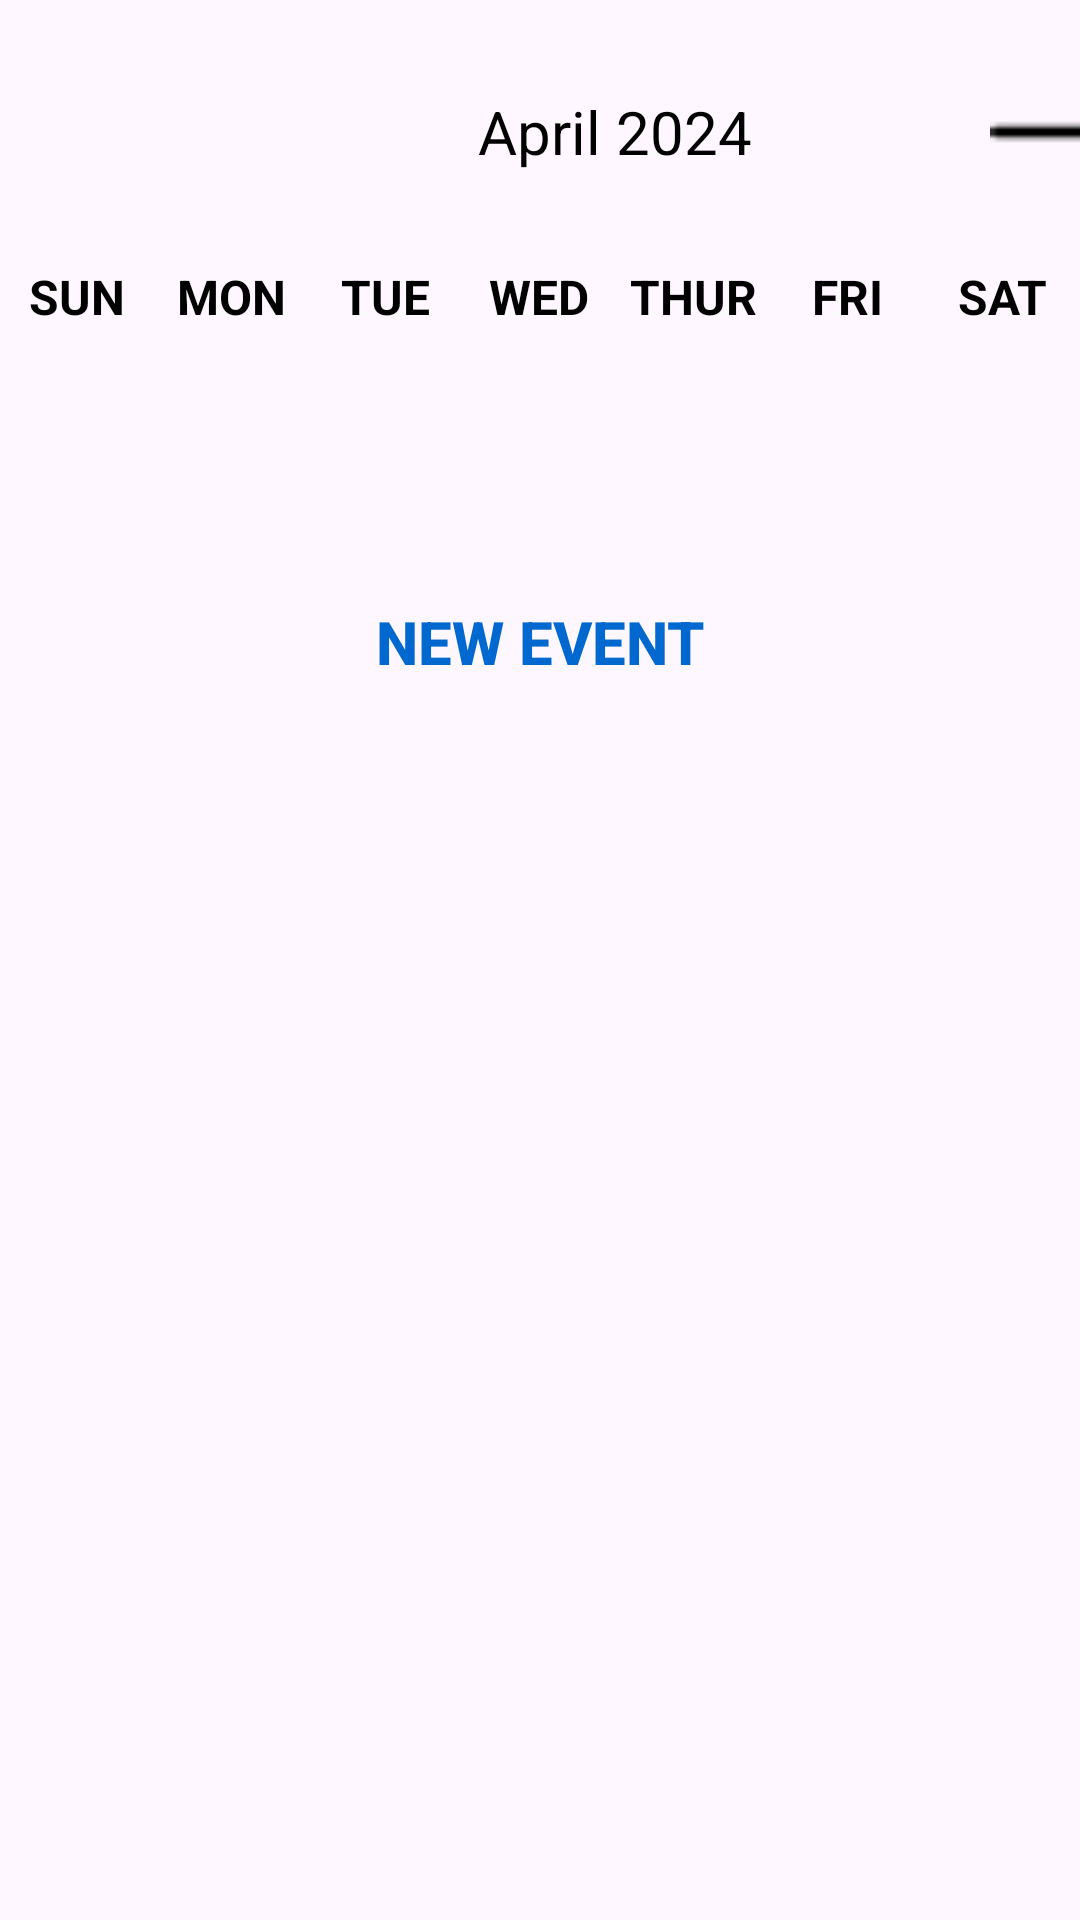

Reconstruct the res/layout file that produces this screen, plus the resources it refers to.
<!-- AndroidManifest.xml: application theme Theme.MyProfit -->
<!-- res/layout/activity_week_view.xml -->
<?xml version="1.0" encoding="utf-8"?>
<LinearLayout xmlns:android="http://schemas.android.com/apk/res/android"
    xmlns:app="http://schemas.android.com/apk/res-auto"
    xmlns:tools="http://schemas.android.com/tools"
    android:layout_width="match_parent"
    android:layout_height="match_parent"
    tools:context=".WeekViewActivity"
    android:orientation="vertical">
    <LinearLayout
        android:layout_width="match_parent"
        android:layout_height="wrap_content"
        android:orientation="horizontal"
        android:layout_marginBottom="20dp"
        android:layout_marginTop="20dp">

        <androidx.appcompat.widget.AppCompatButton
            android:layout_width="60dp"
            android:layout_height="wrap_content"
            android:textColor="#0471DD"
            android:background="@drawable/leftarrow"
            android:layout_gravity="right"
            android:layout_marginLeft="20dp"
            android:onClick="previousWeekAction"/>

        <TextView
            android:id="@+id/monthYearTV"
            android:layout_width="250dp"
            android:layout_height="wrap_content"
            android:text="April 2024"
            android:textSize="20sp"
            android:layout_gravity="center"
            android:gravity="center"
            android:textColor="@color/black"/>

        <androidx.appcompat.widget.AppCompatButton
            android:layout_width="60dp"
            android:layout_height="wrap_content"
            android:textColor="#0471DD"
            android:background="@drawable/rightarrow"
            android:textStyle="bold"
            android:layout_gravity="right"
            android:layout_marginRight="20dp"
            android:onClick="nextWeekAction"/>

    </LinearLayout>

    <LinearLayout
        android:layout_width="match_parent"
        android:layout_height="wrap_content"
        android:orientation="horizontal">

        <TextView
            android:layout_width="0dp"
            android:layout_height="wrap_content"
            android:layout_weight="1"
            android:text="SUN"
            android:textColor="#000000"
            android:textAlignment="center"
            android:textSize="16sp"
            android:textStyle="bold"/>

        <TextView
            android:layout_width="0dp"
            android:layout_height="wrap_content"
            android:layout_weight="1"
            android:text="MON"
            android:textColor="#000000"
            android:textAlignment="center"
            android:textSize="16sp"
            android:textStyle="bold"/>

        <TextView
            android:layout_width="0dp"
            android:layout_height="wrap_content"
            android:layout_weight="1"
            android:text="TUE"
            android:textColor="#000000"
            android:textAlignment="center"
            android:textSize="16sp"
            android:textStyle="bold"/>

        <TextView
            android:layout_width="0dp"
            android:layout_height="wrap_content"
            android:layout_weight="1"
            android:text="WED"
            android:textColor="#000000"
            android:textAlignment="center"
            android:textSize="16sp"
            android:textStyle="bold"/>

        <TextView
            android:layout_width="0dp"
            android:layout_height="wrap_content"
            android:layout_weight="1"
            android:text="THUR"
            android:textColor="#000000"
            android:textAlignment="center"
            android:textSize="16sp"
            android:textStyle="bold"/>

        <TextView
            android:layout_width="0dp"
            android:layout_height="wrap_content"
            android:layout_weight="1"
            android:text="FRI"
            android:textColor="#000000"
            android:textAlignment="center"
            android:textSize="16sp"
            android:textStyle="bold"/>

        <TextView
            android:layout_width="0dp"
            android:layout_height="wrap_content"
            android:layout_weight="1"
            android:text="SAT"
            android:textColor="#000000"
            android:textAlignment="center"
            android:textSize="16sp"
            android:textStyle="bold"/>


    </LinearLayout>


    <androidx.recyclerview.widget.RecyclerView
        android:id="@+id/calendarRecyclerView"
        android:layout_width="match_parent"
        android:layout_height="0dp"
        android:layout_weight="1"/>

    <androidx.appcompat.widget.AppCompatButton
        android:layout_width="wrap_content"
        android:layout_height="wrap_content"
        android:text="New Event"
        android:textColor="#0068CF"
        android:background="@null"
        android:textStyle="bold"
        android:onClick="newEventAction"
        android:layout_gravity="center"
        android:textSize="20sp"/>

    <ListView
        android:id="@+id/eventListView"
        android:layout_width="match_parent"
        android:layout_height="0dp"
        android:layout_weight="5"/>


</LinearLayout>
<!-- resources referenced by this layout -->
<resources>
  <!-- drawable rightarrow: png bitmap (drawable, 292 bytes) -->
  <style name="Theme.MyProfit" parent="Base.Theme.MyProfit" />
  <style name="Base.Theme.MyProfit" parent="Theme.Material3.DayNight.NoActionBar">
          
          
          <item name="android:statusBarColor">@color/black</item>
      </style>
  <!-- not gathered from this repository: default colours our renderer supplied (Android Studio template values) -->
  <color name="black">#FF000000</color>
</resources>
